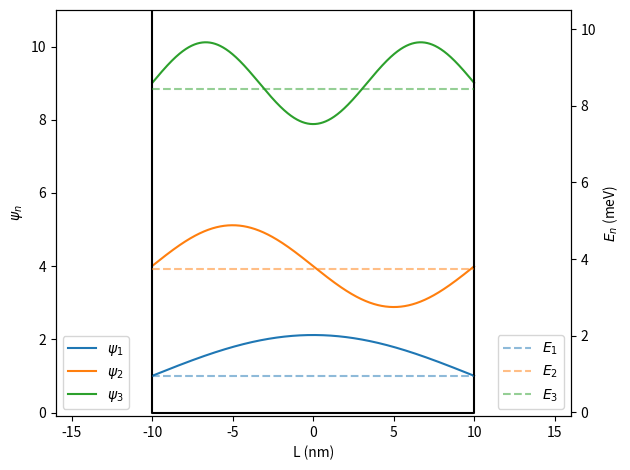
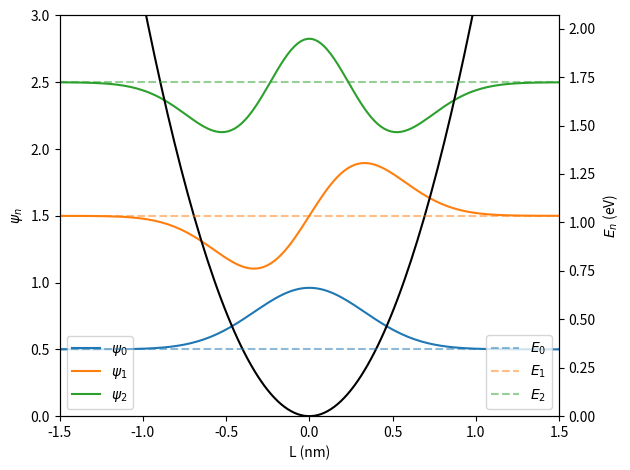
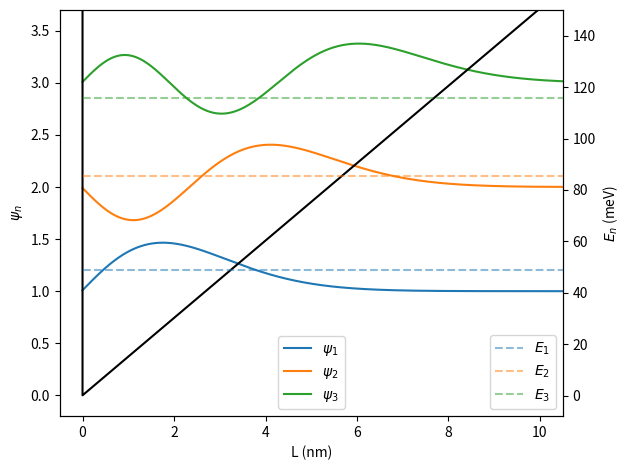

Write the Python code that produced these figures, in order.
# -*- coding: utf-8 -*-
"""
Created on Sun Nov 19 21:26:13 2017
File Name: Solving Schrodinger's equation
@author: Daniel Martin
Last edited 07/03/2018

This python script calculates the solution to the Schrodinger equation for an 
inifinite square well, a parabolic well and a linear well. The results are then
plotted and the graphs are displayed. The script uses the numpy, matplotlib and
scipy libraries. Version details are below:
Python version: 3.6.4
sciPy version: 1.0.0
numpy version: 1.14.0
matplotlib version: 2.1.2

This script was written in the Spyder IDE, version 3.2.6
"""

import numpy as np
import numpy.linalg as linalg
import matplotlib.pyplot as plt
from scipy import constants
#import timeit
plt.close("all")
from matplotlib import rcParams
rcParams.update({'figure.autolayout': True})

hbar = constants.hbar
m = constants.m_e
eV = constants.elementary_charge
k = 1.0
omega = np.sqrt(k / m)
grad_lin = 0.25e-11

#Define number of points for matrix
N = 1000 

#Define step size dx
Lmax = 10.0e-9 #Max x of well
L = np.linspace(-Lmax, Lmax, N)
dx = L[1] - L[0]

#Define 1D array for V
V_square = np.zeros(N)
V_parabola = 0.5 * k * (L)**2
V_linear = grad_lin * (L + Lmax)

#Define beta  
beta_square = 2.0 + (2*(dx**2)*m / hbar**2)*V_square
beta_parabola = 2.0 + (2*(dx**2)*m / hbar**2)*V_parabola
beta_linear = 2.0 + (2*(dx**2)*m / hbar**2)*V_linear

#Define matrix M
M_square = np.diagflat(beta_square) - np.eye(N, k=1) - np.eye(N, k=-1)
M_square = M_square * hbar**2 / (2.0 * m * dx**2)
M_parabola = np.diagflat(beta_parabola) - np.eye(N, k=1) - np.eye(N, k=-1)
M_parabola = M_parabola * hbar**2 / (2.0 * m * dx**2)
M_linear = np.diagflat(beta_linear) - np.eye(N, k=1) - np.eye(N, k=-1)
M_linear = M_linear * hbar**2 / (2.0 * m * dx**2)

#Solve for eigenvalues/eigenvectors
eigvals_square, eigvect_square = linalg.eigh(M_square, UPLO='L')
eigvals_parabola, eigvect_parabola = linalg.eigh(M_parabola, UPLO='L')
eigvals_linear, eigvect_linear = linalg.eigh(M_linear, UPLO='L')


"""
#Calculate time taken to calculate eigenvals for linalg.eig, linalg.eigh(UPLO='L'),
#and linalg.eigh(UPLO='U') and average them
start_time = np.zeros(10)
elapsed = np.zeros(10)
#Solve for eigenvalues/eigenvectors
for i in range(10):
    start_time[i] = timeit.default_timer()
    eigvals_square, eigvect_square = linalg.eig(M_square)
    eigvals_parabola, eigvect_parabola = linalg.eig(M_parabola)
    elapsed[i] = timeit.default_timer() - start_time[i]
print("linalg.eig takes %.3fs" %np.mean(elapsed))

for i in range(10):
    start_time[i] = timeit.default_timer()
    eigvals_square, eigvect_square = linalg.eigh(M_square, UPLO='L')
    eigvals_parabola, eigvect_parabola = linalg.eigh(M_parabola, UPLO='L')
    elapsed[i] = timeit.default_timer() - start_time[i]
print("linalg.eigh takes %.3fs with lower part" %np.mean(elapsed))

for i in range(10):
    start_time[i] = timeit.default_timer()
    eigvals_square, eigvect_square = linalg.eigh(M_square, UPLO='U')
    eigvals_parabola, eigvect_parabola = linalg.eigh(M_parabola, UPLO='U')
    elapsed[i] = timeit.default_timer() - start_time[i]
print("linalg.eigh takes %.3fs with upper part" %np.mean(elapsed))
"""


# Calculate En values for square and parabolic wells
En_square = np.zeros(3)
print("For Square potential:")
for i in range(np.size(En_square)):
    En_square[i] = (hbar**2 * np.pi**2 * (i+1)**2 / (2.0 * m * (2*Lmax)**2)) / eV
    print('Expected E_%d = %.3feV from formula' %(i+1, En_square[i]))
    print('Calculated E_%d= %.3feV from linalg' %(i+1, eigvals_square[i] / eV))
    print('error is %.3eeV\n' %abs(En_square[i] - (eigvals_square[i] / eV)))


En_parabola = np.zeros(3)
print("\n\nFor Parabolic potential:")
for i in range(np.size(En_parabola)):
    En_parabola[i] = (i + 0.5) * hbar * np.sqrt(k / m) / eV
    print('Expected E_%d = %.3feV from formula' %(i, En_parabola[i]))
    print('Calculated E_%d= %.3feV from linalg' %(i, eigvals_parabola[i] / eV))
    print('error is %.3eeV\n'%abs(En_parabola[i] - (eigvals_parabola[i] / eV)))


En_linear = np.zeros(3)
print("\n\nFor Linear potential:")
for i in range(np.size(En_linear)):
    En_linear[i] = np.power(hbar**2 / (2.0*m), 1.0/3.0) * \
        np.power(1.5*np.pi * grad_lin * (i+1 - 0.25), 2.0/3.0) / eV
    print('Expected E_%d = %.3feV from formula' %(i+1, En_linear[i]))
    print('Calculated E_%d= %.3feV from linalg' %(i+1, eigvals_linear[i] / eV))
    print('error is %.3eeV\n'%abs(En_linear[i] - (eigvals_linear[i] / eV)))


#PLOTS


#Plot square well
fig, ax1 = plt.subplots()
ax2 = ax1.twinx()
for i in range(3):
    ax1.plot(L*1e9, (i+1)**2 + (-1*eigvect_square[:, i])*25, label=r"$\psi_%d$"%(i+1))
    ax2.plot(np.array([-10e-9, 10e-9])*1e9, np.ones(2)*eigvals_square[i]*1e3/eV, '--',\
        alpha=0.5, label=r"$E_%d$"%(i+1))


ax1.plot(np.array([-Lmax, -Lmax, Lmax, Lmax])*1e9, np.array([11, 0, 0, 11]), 'k')

ax1.set_xlabel("L (nm)")
ax1.set_ylabel(r'$\psi_n$')
ax2.set_ylabel(r'$E_n$ (meV)')
ax1.set_ylim(-0.1, 11)
ax2.set_ylim(-0.0001*1e3, 0.0105*1e3)
plt.xlim(-1.6e-8*1e9, 1.6e-8*1e9)
ax1.legend(loc="lower left")
ax2.legend(loc="lower right")
#plt.title("Infinite Square Well")

#plt.savefig("TISE Square well.png", dpi = 500)



#Plot parabolic well
fig, ax1 = plt.subplots()
ax2 = ax1.twinx()
for i in range(3):
    ax1.plot(L*1e9, (i + 0.5) + eigvect_parabola[:, i]*2.5, label=r"$\psi_%d$"%i)
    ax2.plot(np.array([-0.15e-8, 0.15e-8])*1e9, eigvals_parabola[i]*np.ones(2)/eV,\
        '--', alpha=0.5, label=r"$E_%d$"%i)

ax1.plot(L*1e9, V_parabola/eV, 'k')

ax1.set_xlabel("L (nm)")
ax1.set_ylabel(r'$\psi_n$')
ax2.set_ylabel(r'$E_n$ (eV)')
ax1.set_ylim(0, 3)
ax2.set_ylim(0, 3*np.average((eigvals_parabola[0:3]/eV)/np.array([0.5, 1.5, 2.5])))
plt.xlim(-0.15e-8*1e9, 0.15e-8*1e9)
ax1.legend(loc="lower left") 
ax2.legend(loc="lower right")
#plt.title("Parabolic Well")

#plt.savefig("TISE Parabolic well.png", dpi = 500)



# Plot linear well
fig, ax1 = plt.subplots()
ax2 = ax1.twinx()
for i in range(3):
    ax1.plot((L + Lmax)*1e9, (i + 1) - eigvect_linear[:, i]*5, label=r"$\psi_%d$"%(i+1))
    ax2.plot(np.array([0, Lmax+0.05e-8])*1e9, eigvals_linear[i]*np.ones(2)*1e3/eV,\
        '--', alpha=0.5, label=r"$E_%d$"%(i+1))

ax1.plot(np.array([0, 0, max(L)+1e-8])*1e9, np.array([4, 0, max(V_linear)/(0.042*eV)]), 'k')

ax1.set_xlabel("L (nm)")
ax1.set_ylabel(r'$\psi_n$')
ax2.set_ylabel(r'$E_n$ (meV)')
ax1.set_ylim(-0.2, 3.7)
ax2.set_ylim(-0.008*1e3, 0.15*1e3)
plt.xlim(-0.05e-8*1e9, 1.05e-8*1e9)
ax1.legend(loc="lower center")
ax2.legend(loc="lower right")
#plt.title("Linear Well")

#plt.savefig("TISE Linear well.png", dpi = 500)

plt.show()
